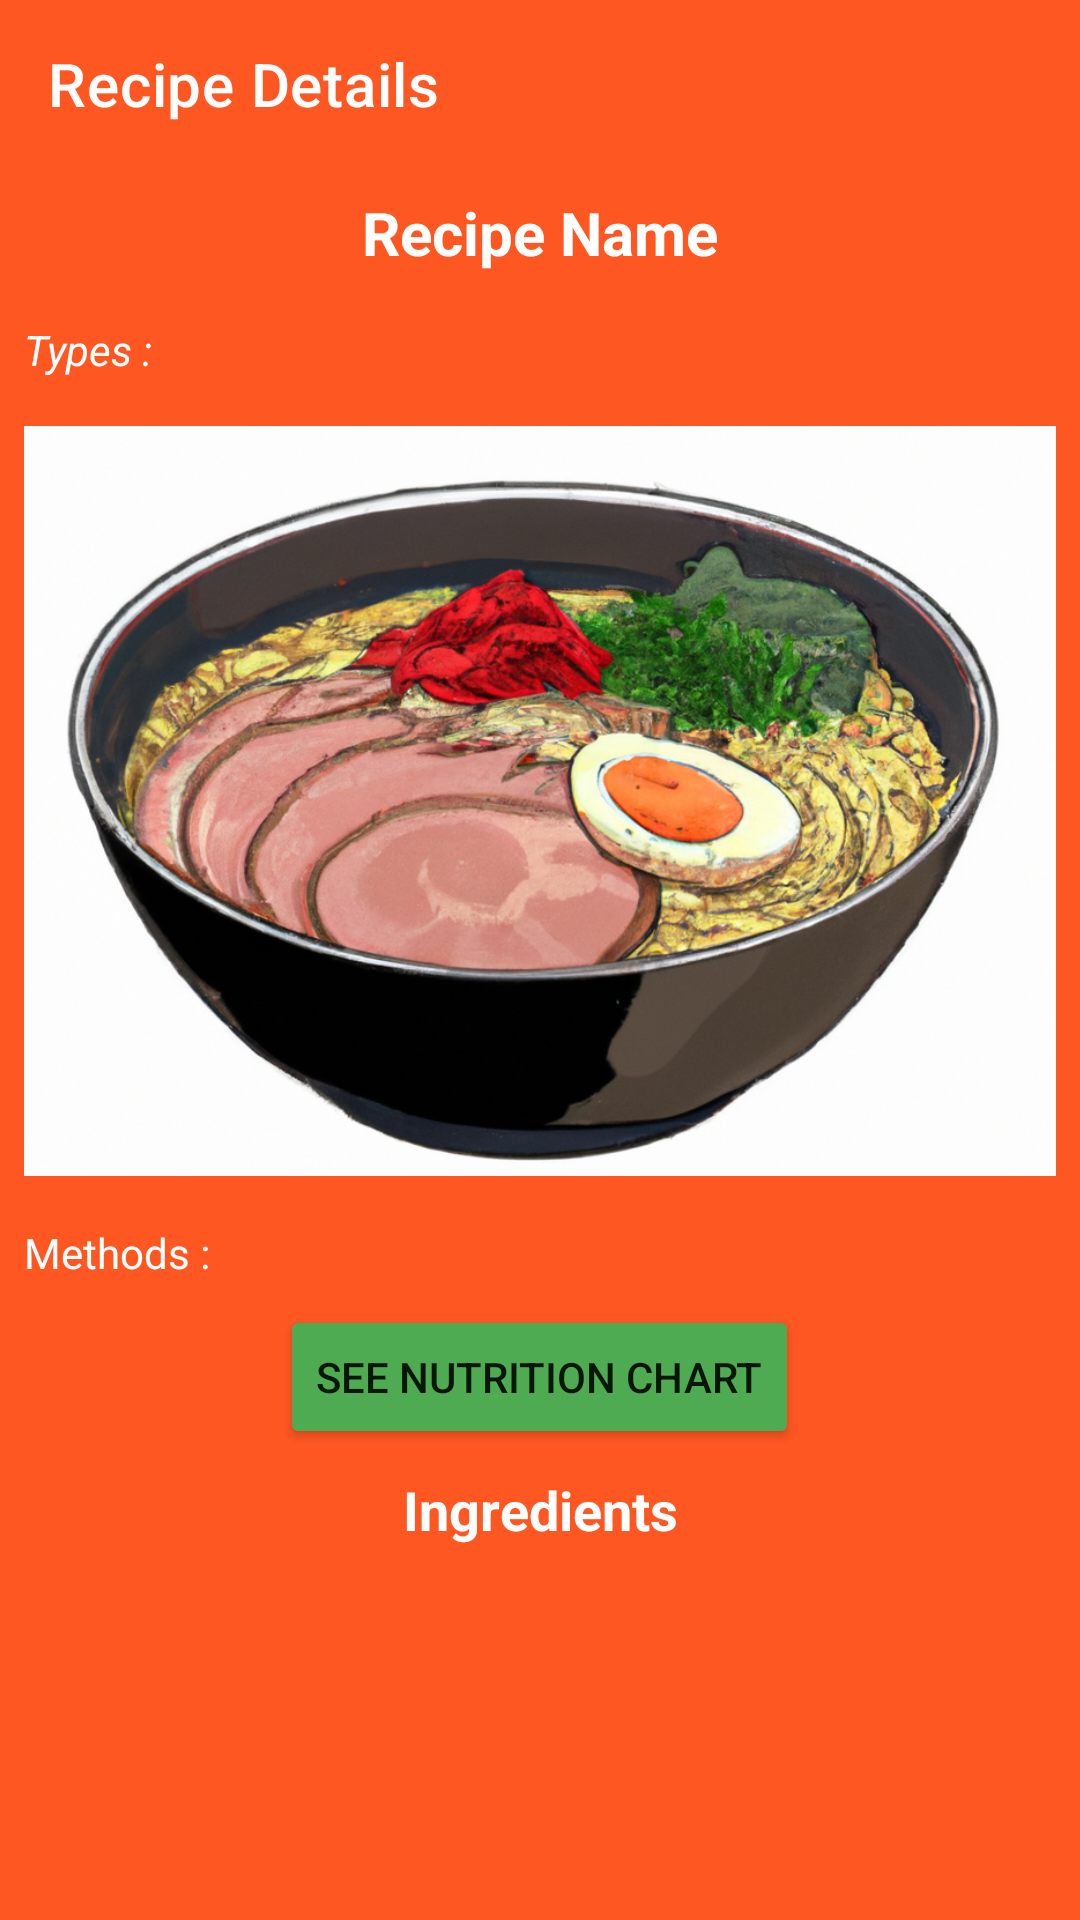

Produce the Android XML layout that renders to this screen, including the resource entries it uses.
<!-- AndroidManifest.xml: application theme Theme.MyApp -->
<!-- res/layout/activity_recipes_details.xml -->
<?xml version="1.0" encoding="utf-8"?>
<LinearLayout xmlns:android="http://schemas.android.com/apk/res/android"
    xmlns:app="http://schemas.android.com/apk/res-auto"
    xmlns:tools="http://schemas.android.com/tools"
    android:layout_width="match_parent"
    android:layout_height="match_parent"
    tools:context=".RecipesDetailsActivity"
    android:orientation="vertical"
    android:background="@color/orange">
    <androidx.appcompat.widget.Toolbar
        app:title="Recipe Details"
        app:titleTextColor="@color/white"
        android:layout_width="match_parent"
        android:layout_height="?attr/actionBarSize"/>
    <ScrollView
        android:layout_width="match_parent"
        android:layout_height="match_parent">
        <LinearLayout
            android:orientation="vertical"
            android:gravity="center"
            android:layout_height="wrap_content"
            android:layout_width="match_parent">
            <TextView android:id="@+id/textView_meal_name"
                android:text="Recipe Name"
                android:gravity="center"
                android:textSize="20sp"
                android:textColor="@color/white"
                android:padding="8dp"
                android:textStyle="bold"
                android:layout_width="match_parent"
                android:layout_height="wrap_content"/>
            <TextView
                android:id="@+id/textView_meal_types"
                android:text="Types : "
                android:textStyle="italic"
                android:textColor="@color/white"
                android:textSize="14sp"
                android:padding="8dp"
                android:layout_width="match_parent"
                android:layout_height="wrap_content"/>
            <ImageView
                android:src="@drawable/food"
                android:id="@+id/imageView_meal_image"
                android:layout_margin="8dp"
                android:scaleType="centerCrop"
                android:layout_width="match_parent"
                android:layout_height="250dp" />
            <TextView
                android:id="@+id/textView_meal_methods"
                android:text="Methods : "
                android:textSize="14sp"
                android:textColor="@color/white"
                android:textStyle="normal"
                android:padding="8dp"
                android:layout_width="match_parent"
                android:layout_height="wrap_content"/>
            <Button
                android:id="@+id/button_meal_nutrition"
                android:text="See Nutrition Chart"
                android:backgroundTint="@color/light_green"
                android:layout_width="wrap_content"
                android:layout_height="wrap_content"/>
            <TextView
                android:text="Ingredients"
                android:textStyle="bold"
                android:textColor="@color/white"
                android:textSize="18sp"
                android:padding="8dp"
                android:gravity="center"
                android:layout_width="match_parent"
                android:layout_height="wrap_content"/>

            <androidx.recyclerview.widget.RecyclerView
                android:id="@+id/recyclerView_meal_ingredients"
                android:layout_width="match_parent"
                android:layout_height="wrap_content"
                android:layout_margin="8dp" />

        </LinearLayout>
    </ScrollView>

</LinearLayout>
<!-- resources referenced by this layout -->
<resources>
  <color name="light_green">#4fab51</color>
  <color name="orange">#FF5722</color>
  <color name="white">#FFFFFFFF</color>
  <!-- drawable food: png bitmap (drawable, 951598 bytes) -->
  <style name="Theme.MyApp" parent="Theme.MaterialComponents.DayNight.NoActionBar">
          
          <item name="colorPrimary">@color/purple_500</item>
          <item name="colorPrimaryVariant">@color/purple_700</item>
          <item name="colorOnPrimary">@color/white</item>
          
          <item name="colorSecondary">@color/teal_200</item>
          <item name="colorSecondaryVariant">@color/teal_700</item>
          <item name="colorOnSecondary">@color/black</item>
          
          <item name="android:statusBarColor" tools:targetApi="l">?attr/colorPrimaryVariant</item>
          
          <item name="android:editTextColor">@color/white</item>
          <item name="android:textColorHint">@color/white</item>
  
      </style>
  <color name="purple_500">#FF6200EE</color>
  <color name="purple_700">#FF3700B3</color>
  <color name="teal_200">#FF03DAC5</color>
  <color name="teal_700">#FF018786</color>
  <color name="black">#FF000000</color>
</resources>
